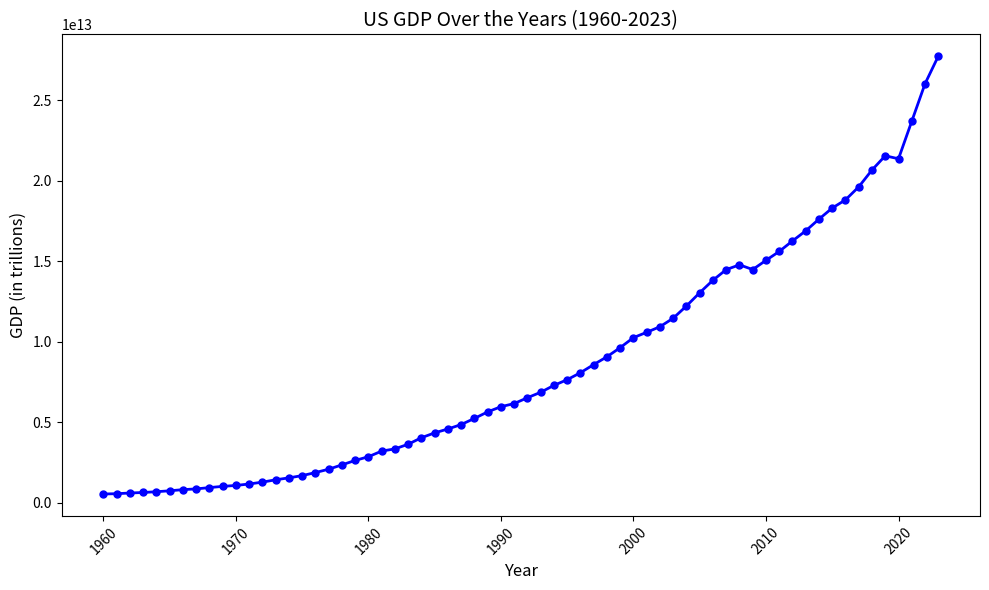

The script that saved this image:
import matplotlib.pyplot as plt


years = [
    2023, 2022, 2021, 2020, 2019, 2018, 2017, 2016, 2015, 2014, 2013, 2012, 2011,
    2010, 2009, 2008, 2007, 2006, 2005, 2004, 2003, 2002, 2001, 2000, 1999, 1998,
    1997, 1996, 1995, 1994, 1993, 1992, 1991, 1990, 1989, 1988, 1987, 1986, 1985,
    1984, 1983, 1982, 1981, 1980, 1979, 1978, 1977, 1976, 1975, 1974, 1973, 1972,
    1971, 1970, 1969, 1968, 1967, 1966, 1965, 1964, 1963, 1962, 1961, 1960
]
gdp = [
    27720709000000, 26006893000000, 23681171000000, 21354105000000, 21539982000000,
    20656516000000, 19612102000000, 18804913000000, 18295019000000, 17608138000000,
    16880683000000, 16253970000000, 15599732000000, 15048971000000, 14478067000000,
    14769862000000, 14474228000000, 13815583000000, 13039197000000, 12217196000000,
    11456450000000, 10929108000000, 10581929000000, 10250952000000, 9631172000000,
    9062817000000, 8577552000000, 8073122000000, 7639749000000, 7287236000000, 6858559000000,
    6520327000000, 6158129000000, 5963144000000, 5641580000000, 5236438000000, 4855215000000,
    4579631000000, 4338979000000, 4037613000000, 3634038000000, 3343789000000, 3207041000000,
    2857307000000, 2627333000000, 2351599000000, 2081826000000, 1873412000000, 1684904000000,
    1545243000000, 1425376000000, 1279110000000, 1164850000000, 1073303000000, 1017438172413.79,
    940225000000, 859620034482.759, 813032758620.69, 741904862068.965, 684144620689.655,
    637058551724.138, 603639413793.103, 561940310344.828, 541988586206.897
]


plt.figure(figsize=(10, 6))
plt.plot(years, gdp, marker='o', color='b', linestyle='-', linewidth=2, markersize=5)


plt.title('US GDP Over the Years (1960-2023)', fontsize=14)
plt.xlabel('Year', fontsize=12)
plt.ylabel('GDP (in trillions)', fontsize=12)


plt.xticks(rotation=45)


plt.tight_layout()
plt.show()
plt.savefig('GDP.png')